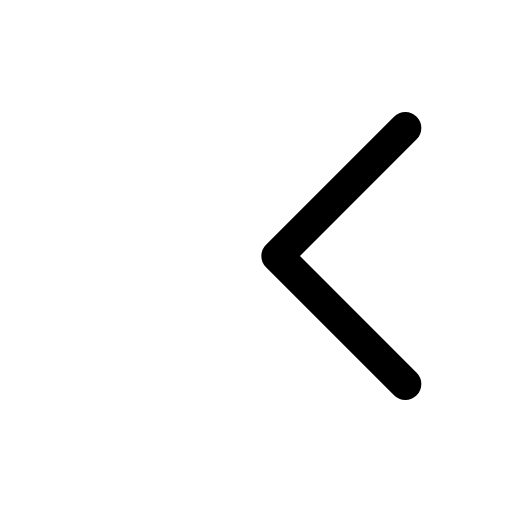
t = 0.00 s
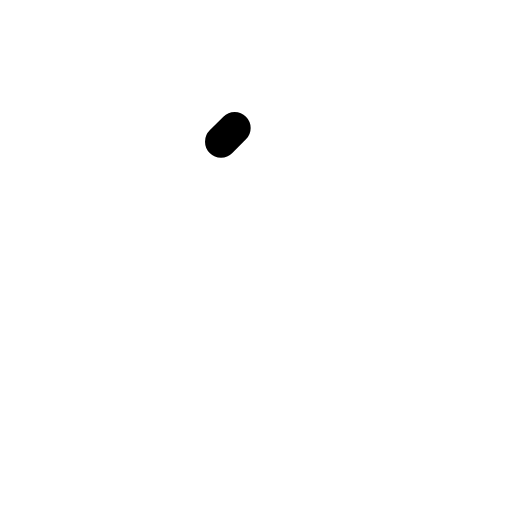
t = 0.10 s
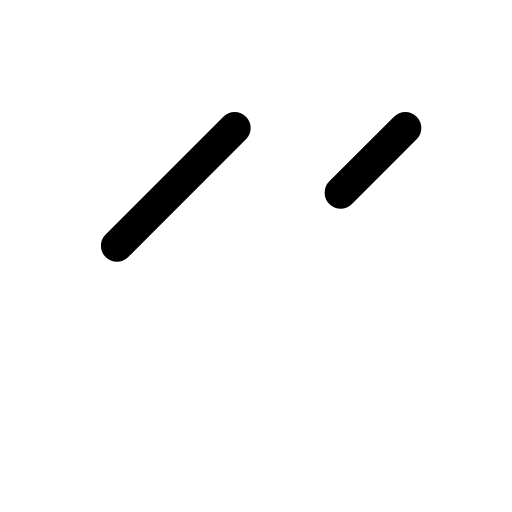
t = 0.29 s
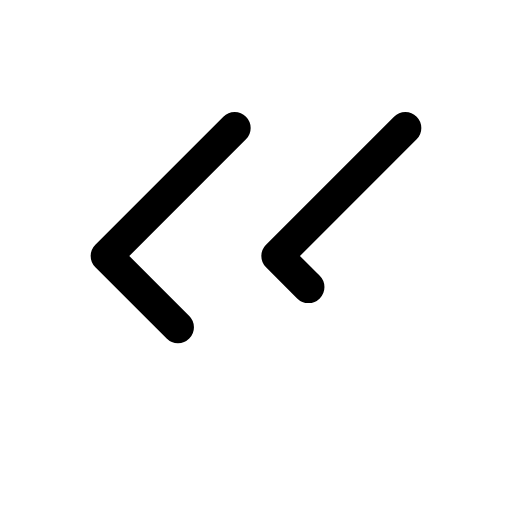
t = 0.48 s
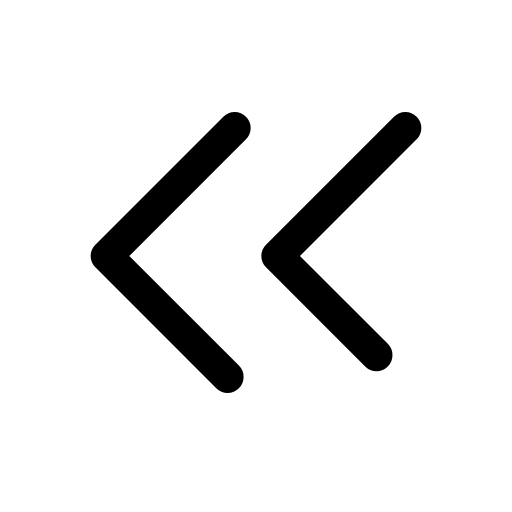
t = 0.66 s

The animated SVG that drew these frames (rendered in a browser with its animation timeline set to each time). Animation: 1 CSS @keyframes rule; one cycle of 0.85 s, repeats indefinitely.

<svg xmlns="http://www.w3.org/2000/svg" viewBox="0 0 24 24" width="24" height="24" class="rd-a-chevrons-left" data-rd-animate="hover"><style>.rd-a-chevrons-left{overflow:visible}.rd-a-chevrons-left *{transform-box:view-box}.rd-a-chevrons-left .d{stroke-dasharray:1 2}@media (prefers-reduced-motion:no-preference){.rd-a-chevrons-left[data-rd-animate="hover"]:hover .d,:hover>.rd-a-chevrons-left[data-rd-animate="parent"] .d,.rd-a-chevrons-left[data-rd-animate="play"] .d,.rd-a-chevrons-left[data-rd-animate="loop"] .d{animation:rd-chevrons-left-draw calc(0.75s*var(--rd-speed,1)) ease-out;animation-delay:calc(var(--k)*.1s*var(--rd-speed,1))}.rd-a-chevrons-left[data-rd-animate="loop"] *{animation-iteration-count:infinite!important}@keyframes rd-chevrons-left-draw{0%{stroke-dashoffset:1.2}100%{stroke-dashoffset:0}}}</style><g fill="none" stroke="currentColor" stroke-linecap="round" stroke-linejoin="round" stroke-width="1.5"><g class="d" style="--k:0"><path pathLength="1" d="M11 6l-6 6 6 6"/></g><g class="d" style="--k:1"><path pathLength="1" d="M19 6l-6 6 6 6"/></g></g></svg>
